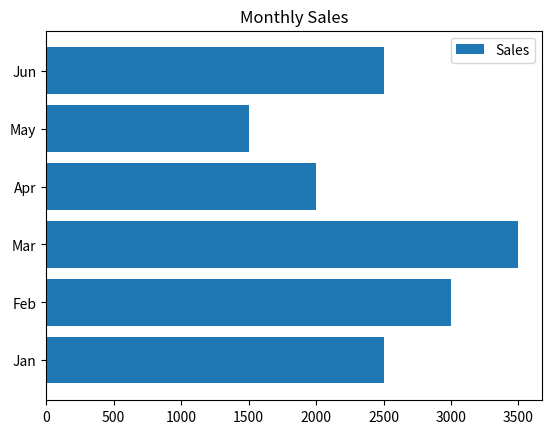

The matplotlib source for this figure:
import matplotlib.pyplot as plt
import numpy as pd

months = ['Jan','Feb','Mar','Apr','May','Jun']
sales  = [2500,3000,3500,2000,1500,2500]

plt.title("Monthly Sales")
plt.barh(months,sales,label='Sales')
plt.legend()
plt.show()
